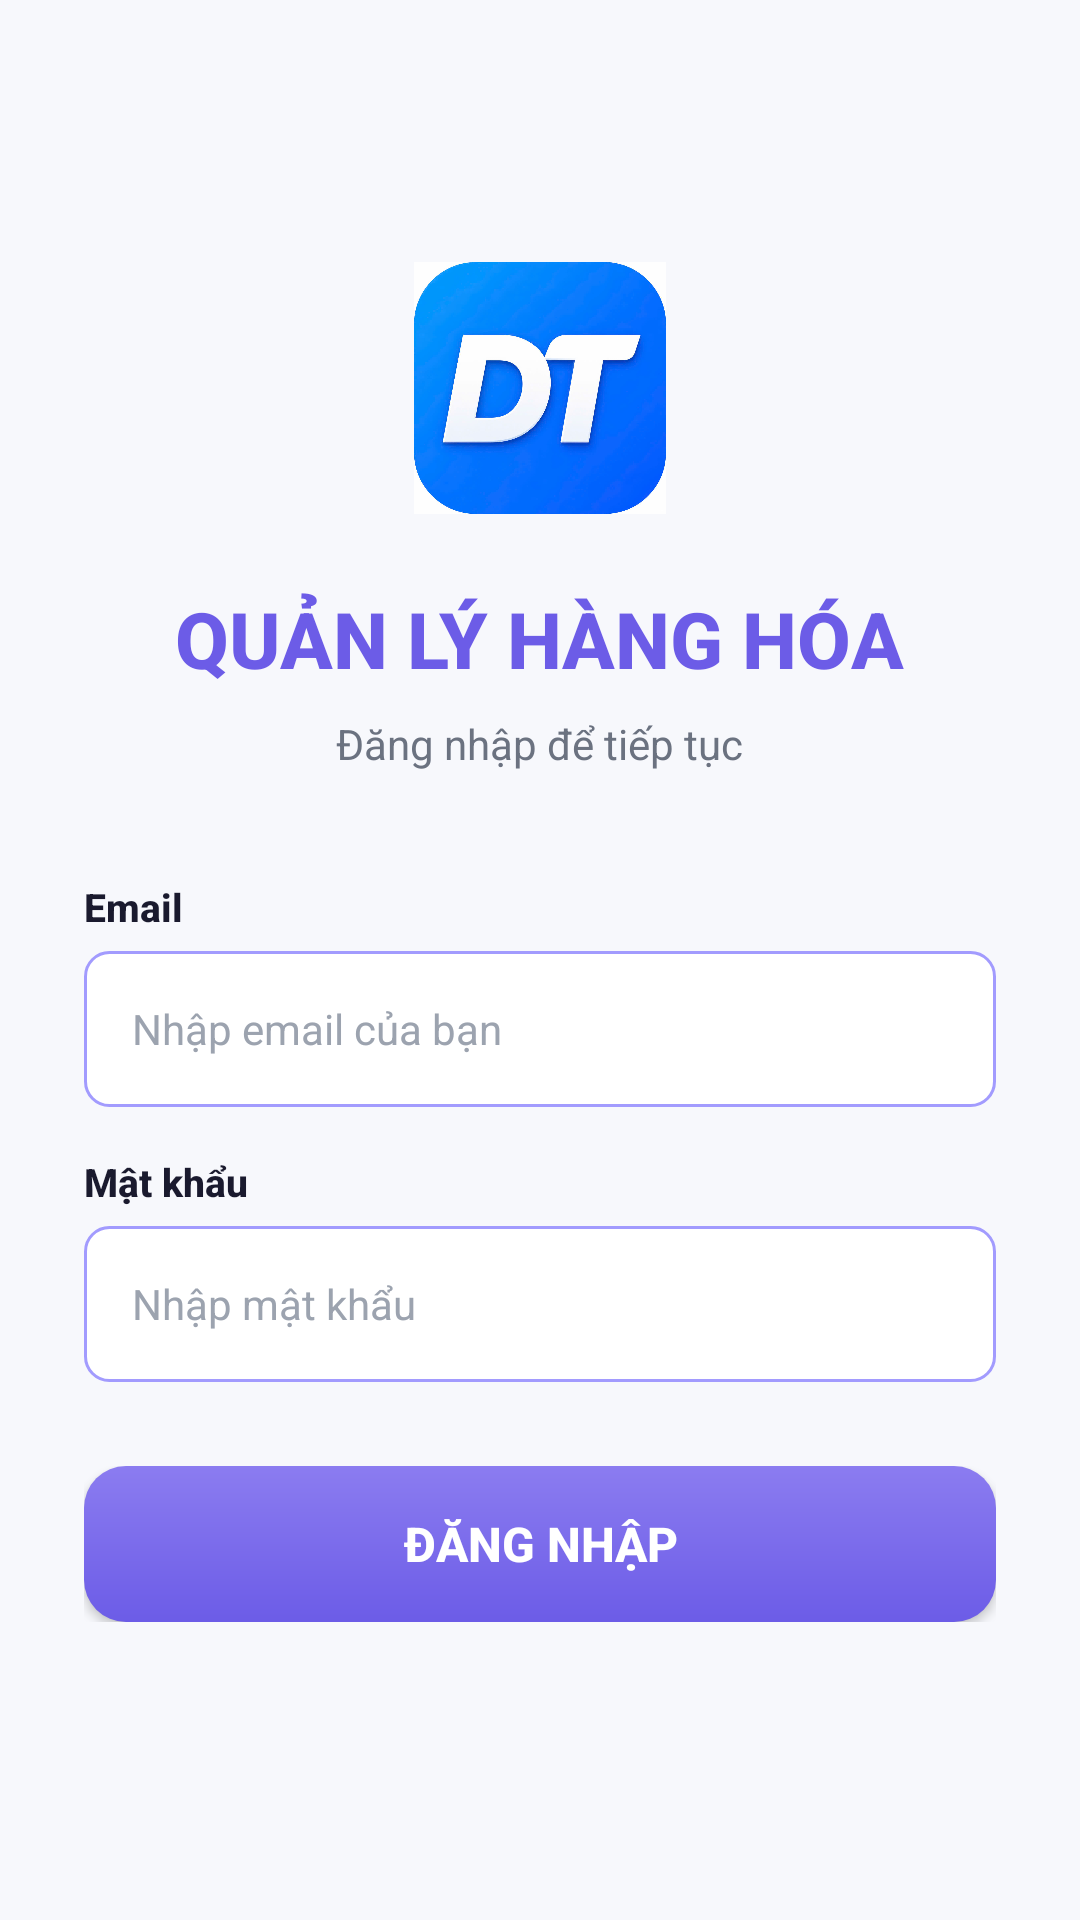

Reconstruct the res/layout file that produces this screen, plus the resources it refers to.
<!-- AndroidManifest.xml: application theme Theme.MyApplication -->
<!-- res/layout/activity_login.xml -->
<?xml version="1.0" encoding="utf-8"?>
<LinearLayout xmlns:android="http://schemas.android.com/apk/res/android"
    android:layout_width="match_parent"
    android:layout_height="match_parent"
    android:orientation="vertical"
    android:gravity="center"
    android:fitsSystemWindows="true"
    android:background="@color/colorBackground"
    android:padding="28dp">

    
    <FrameLayout
        android:layout_width="84dp"
        android:layout_height="84dp"
        android:layout_marginBottom="24dp">

        <ImageView
            android:layout_width="match_parent"
            android:layout_height="match_parent"
            android:src="@drawable/logo"
            android:layout_gravity="center" />
    </FrameLayout>

    
    <TextView
        android:layout_width="wrap_content"
        android:layout_height="wrap_content"
        android:text="QUẢN LÝ HÀNG HÓA"
        android:textColor="@color/colorPrimary"
        android:textSize="26sp"
        android:textStyle="bold"
        android:fontFamily="sans-serif-medium"
        android:layout_marginBottom="8dp" />

    <TextView
        android:layout_width="wrap_content"
        android:layout_height="wrap_content"
        android:text="Đăng nhập để tiếp tục"
        android:textColor="@color/colorTextGrey"
        android:textSize="14sp"
        android:fontFamily="sans-serif"
        android:layout_marginBottom="36dp" />

    
    <LinearLayout
        android:layout_width="match_parent"
        android:layout_height="wrap_content"
        android:orientation="vertical"
        android:layout_marginBottom="16dp">

        <TextView
            android:layout_width="wrap_content"
            android:layout_height="wrap_content"
            android:text="Email"
            android:textColor="@color/colorTextDark"
            android:textSize="13sp"
            android:textStyle="bold"
            android:layout_marginBottom="6dp"
            android:fontFamily="sans-serif-medium" />

        <EditText
            android:id="@+id/etEmail"
            android:layout_width="match_parent"
            android:layout_height="52dp"
            android:hint="Nhập email của bạn"
            android:inputType="textEmailAddress"
            android:paddingStart="16dp"
            android:paddingEnd="16dp"
            android:background="@drawable/edit_text_background"
            android:textColor="@color/colorTextDark"
            android:textColorHint="@color/text_hint"
            android:textSize="14sp"
            android:fontFamily="sans-serif" />
    </LinearLayout>

    
    <LinearLayout
        android:layout_width="match_parent"
        android:layout_height="wrap_content"
        android:orientation="vertical"
        android:layout_marginBottom="28dp">

        <TextView
            android:layout_width="wrap_content"
            android:layout_height="wrap_content"
            android:text="Mật khẩu"
            android:textColor="@color/colorTextDark"
            android:textSize="13sp"
            android:textStyle="bold"
            android:layout_marginBottom="6dp"
            android:fontFamily="sans-serif-medium" />

        <EditText
            android:id="@+id/etPassword"
            android:layout_width="match_parent"
            android:layout_height="52dp"
            android:hint="Nhập mật khẩu"
            android:inputType="textPassword"
            android:paddingStart="16dp"
            android:paddingEnd="16dp"
            android:background="@drawable/edit_text_background"
            android:textColor="@color/colorTextDark"
            android:textColorHint="@color/text_hint"
            android:textSize="14sp"
            android:fontFamily="sans-serif" />
    </LinearLayout>

    
    <LinearLayout
        android:layout_width="match_parent"
        android:layout_height="wrap_content"
        android:orientation="horizontal"
        android:gravity="center_vertical"
        android:layout_marginBottom="12dp">

        
        <android.widget.Button
            android:id="@+id/btnLogin"
            android:layout_width="0dp"
            android:layout_weight="1"
            android:layout_height="52dp"
            android:text="Đăng Nhập"
            android:textColor="@android:color/white"
            android:background="@drawable/btn_primary"
            android:textStyle="bold"
            android:textSize="16sp"
            android:fontFamily="sans-serif-medium" />

        
        <FrameLayout
            android:id="@+id/btnBiometricLogin"
            android:layout_width="52dp"
            android:layout_height="52dp"
            android:layout_marginStart="12dp"
            android:background="@drawable/bg_icon_circle_purple"
            android:visibility="gone"
            android:clickable="true"
            android:focusable="true"
            android:contentDescription="Đăng nhập sinh trắc học">

            <ImageView
                android:layout_width="28dp"
                android:layout_height="28dp"
                android:layout_gravity="center"
                android:src="@drawable/ic_fingerprint"
                app:tint="@color/colorPrimary"
                xmlns:app="http://schemas.android.com/apk/res-auto" />
        </FrameLayout>
    </LinearLayout>

</LinearLayout>
<!-- resources referenced by this layout -->
<resources>
  <color name="colorBackground">#F7F8FC</color>
  <color name="colorPrimary">#6C5CE7</color>
  <color name="colorTextDark">#1A1A2E</color>
  <color name="colorTextGrey">#6B7280</color>
  <color name="text_hint">#9CA3AF</color>
  <!-- drawable bg_icon_circle_purple (drawable) -->
  <?xml version="1.0" encoding="utf-8"?>
  <shape xmlns:android="http://schemas.android.com/apk/res/android"
      android:shape="oval">
      <solid android:color="@color/cardAccentPurple" />
      <size android:width="40dp" android:height="40dp" />
  </shape>
  <!-- drawable btn_primary (drawable) -->
  <?xml version="1.0" encoding="utf-8"?>
  <shape xmlns:android="http://schemas.android.com/apk/res/android"
      android:shape="rectangle">
      <gradient
          android:angle="90"
          android:startColor="#6C5CE7"
          android:endColor="#8B7CF0" />
      <corners android:radius="14dp" />
  </shape>
  <!-- drawable edit_text_background (drawable) -->
  <?xml version="1.0" encoding="utf-8"?>
  <shape xmlns:android="http://schemas.android.com/apk/res/android"
      android:shape="rectangle">
      <solid android:color="?attr/colorSurface" />
      <stroke
          android:width="1dp"
          android:color="@color/teal_200" />
      <corners android:radius="8dp" />
  </shape>
  <style name="Theme.MyApplication" parent="Base.Theme.MyApplication" />
  <color name="cardAccentPurple">#F5F3FF</color>
  <color name="teal_200">#A29BFE</color>
  <style name="Base.Theme.MyApplication" parent="Theme.Material3.DayNight.NoActionBar">
          <item name="colorPrimary">@color/colorPrimary</item>
          <item name="colorOnPrimary">@color/colorOnPrimary</item>
          <item name="colorPrimaryContainer">@color/colorPrimaryContainer</item>
          <item name="colorOnPrimaryContainer">@color/colorOnPrimaryContainer</item>
  
          <item name="colorSecondary">@color/colorSecondary</item>
          <item name="colorOnSecondary">@color/colorOnSecondary</item>
  
          <item name="android:windowBackground">@color/colorBackground</item>
          <item name="colorBackground">@color/colorBackground</item>
          <item name="colorOnBackground">@color/colorOnBackground</item>
          <item name="colorSurface">@color/colorSurface</item>
          <item name="colorOnSurface">@color/colorOnSurface</item>
  
          <item name="android:statusBarColor">@color/colorPrimaryDark</item>
          <item name="android:navigationBarColor">@color/bottomNavBg</item>
  
          
          <item name="android:fontFamily">sans-serif-medium</item>
      </style>
  <color name="colorOnPrimary">#FFFFFF</color>
  <color name="colorPrimaryContainer">#E8E0FF</color>
  <color name="colorOnPrimaryContainer">#21005D</color>
  <color name="colorSecondary">#00B894</color>
  <color name="colorOnSecondary">#FFFFFF</color>
  <color name="colorOnBackground">#1A1A2E</color>
  <color name="colorSurface">#FFFFFF</color>
  <color name="colorOnSurface">#1A1A2E</color>
  <color name="colorPrimaryDark">#5A4BD1</color>
  <color name="bottomNavBg">#FFFFFF</color>
</resources>
